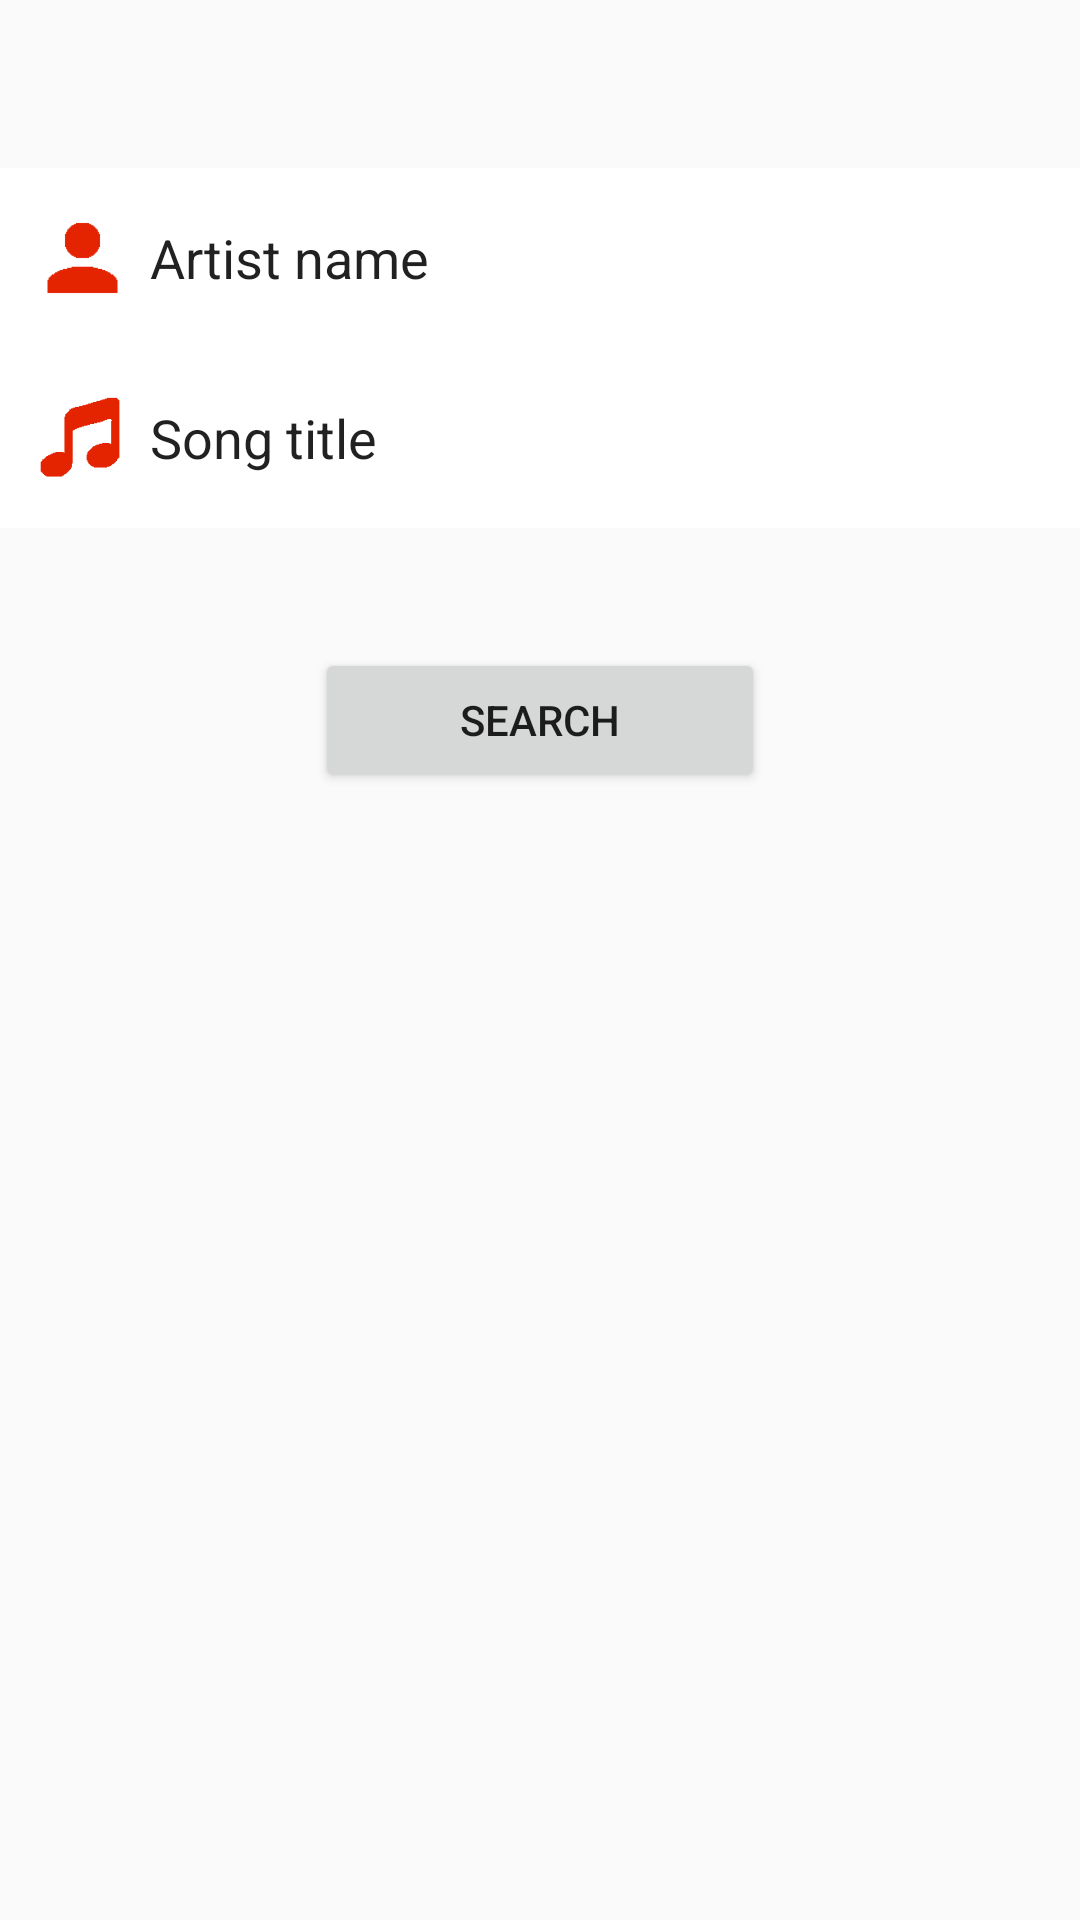

Produce the Android XML layout that renders to this screen, including the resource entries it uses.
<!-- AndroidManifest.xml: application theme AppTheme -->
<!-- res/layout/activity_main.xml -->
<RelativeLayout xmlns:android="http://schemas.android.com/apk/res/android"
    xmlns:tools="http://schemas.android.com/tools"
    android:layout_width="match_parent"
    android:layout_height="match_parent"
    android:background="@color/md_red_500"
    android:paddingBottom="@dimen/activity_vertical_margin"
    android:paddingTop="@dimen/activity_vertical_margin"
    tools:context=".MainActivity">

    

    <FrameLayout
        android:id="@+id/s_artist_box"
        android:layout_width="match_parent"
        android:layout_height="@dimen/s_box_height"
        android:layout_gravity="center_horizontal"
        android:layout_marginTop="40dp"
        android:background="#ffffff"
        android:gravity="center_vertical">

        <EditText
            android:id="@+id/s_artist"
            android:layout_width="match_parent"
            android:layout_height="match_parent"
            android:background="@null"
            android:hint="@string/s_artist_hint"
            android:inputType="textUri"
            android:paddingLeft="@dimen/s_text_paddingleft"
            android:paddingRight="@dimen/s_text_paddingright"
            android:textColorHint="@color/md_grey_600" />

        <ImageView
            android:layout_width="50dp"
            android:layout_height="match_parent"
            android:paddingLeft="@dimen/s_ic_paddingleft"
            android:paddingRight="@dimen/s_ic_paddingright"
            android:src="@drawable/ic_person" />
    </FrameLayout>

    

    <FrameLayout
        android:id="@+id/s_song_box"
        android:layout_width="match_parent"
        android:layout_height="@dimen/s_box_height"
        android:layout_below="@+id/s_artist_box"
        android:layout_gravity="center_horizontal"
        android:background="#ffffff"
        android:gravity="center_vertical">

        <EditText
            android:id="@+id/s_song"
            android:layout_width="match_parent"
            android:layout_height="match_parent"
            android:background="@null"
            android:hint="@string/s_song_hint"
            android:inputType="textUri"
            android:paddingLeft="@dimen/s_text_paddingleft"
            android:paddingRight="@dimen/s_text_paddingright"
            android:textColorHint="@color/md_grey_600" />

        <ImageView
            android:layout_width="50dp"
            android:layout_height="match_parent"
            android:paddingLeft="@dimen/s_ic_paddingleft"
            android:paddingRight="@dimen/s_ic_paddingright"
            android:src="@drawable/ic_music" />
    </FrameLayout>

    <Button
        android:id="@+id/s_search_btn"
        android:layout_width="150dp"
        android:layout_height="wrap_content"
        android:layout_below="@id/s_song_box"
        android:layout_centerInParent="true"
        android:layout_marginTop="40dp"
        android:text="@string/s_search_btn" />


</RelativeLayout>
<!-- resources referenced by this layout -->
<resources>
  <dimen name="activity_vertical_margin">16dp</dimen>
  <dimen name="s_box_height">60dp</dimen>
  <dimen name="s_ic_paddingleft">10dp</dimen>
  <dimen name="s_ic_paddingright">5dp</dimen>
  <dimen name="s_text_paddingleft">50dp</dimen>
  <dimen name="s_text_paddingright">10dp</dimen>
  <!-- drawable ic_music: png bitmap (drawable, 593 bytes) -->
  <!-- drawable ic_person: png bitmap (drawable, 372 bytes) -->
  <string name="s_artist_hint">Artist name</string>
  <string name="s_search_btn">search</string>
  <string name="s_song_hint">Song title</string>
  <style name="AppTheme" parent="Theme.AppCompat.Light.DarkActionBar">
          <item name="actionBarStyle">@style/MyActionBar</item>
      </style>
  <style name="MyActionBar" parent="@style/Widget.AppCompat.Light.ActionBar.Solid.Inverse">
          <item name="android:background">@color/md_red_500</item>
          <item name="background">@color/md_red_500</item>
      </style>
</resources>
